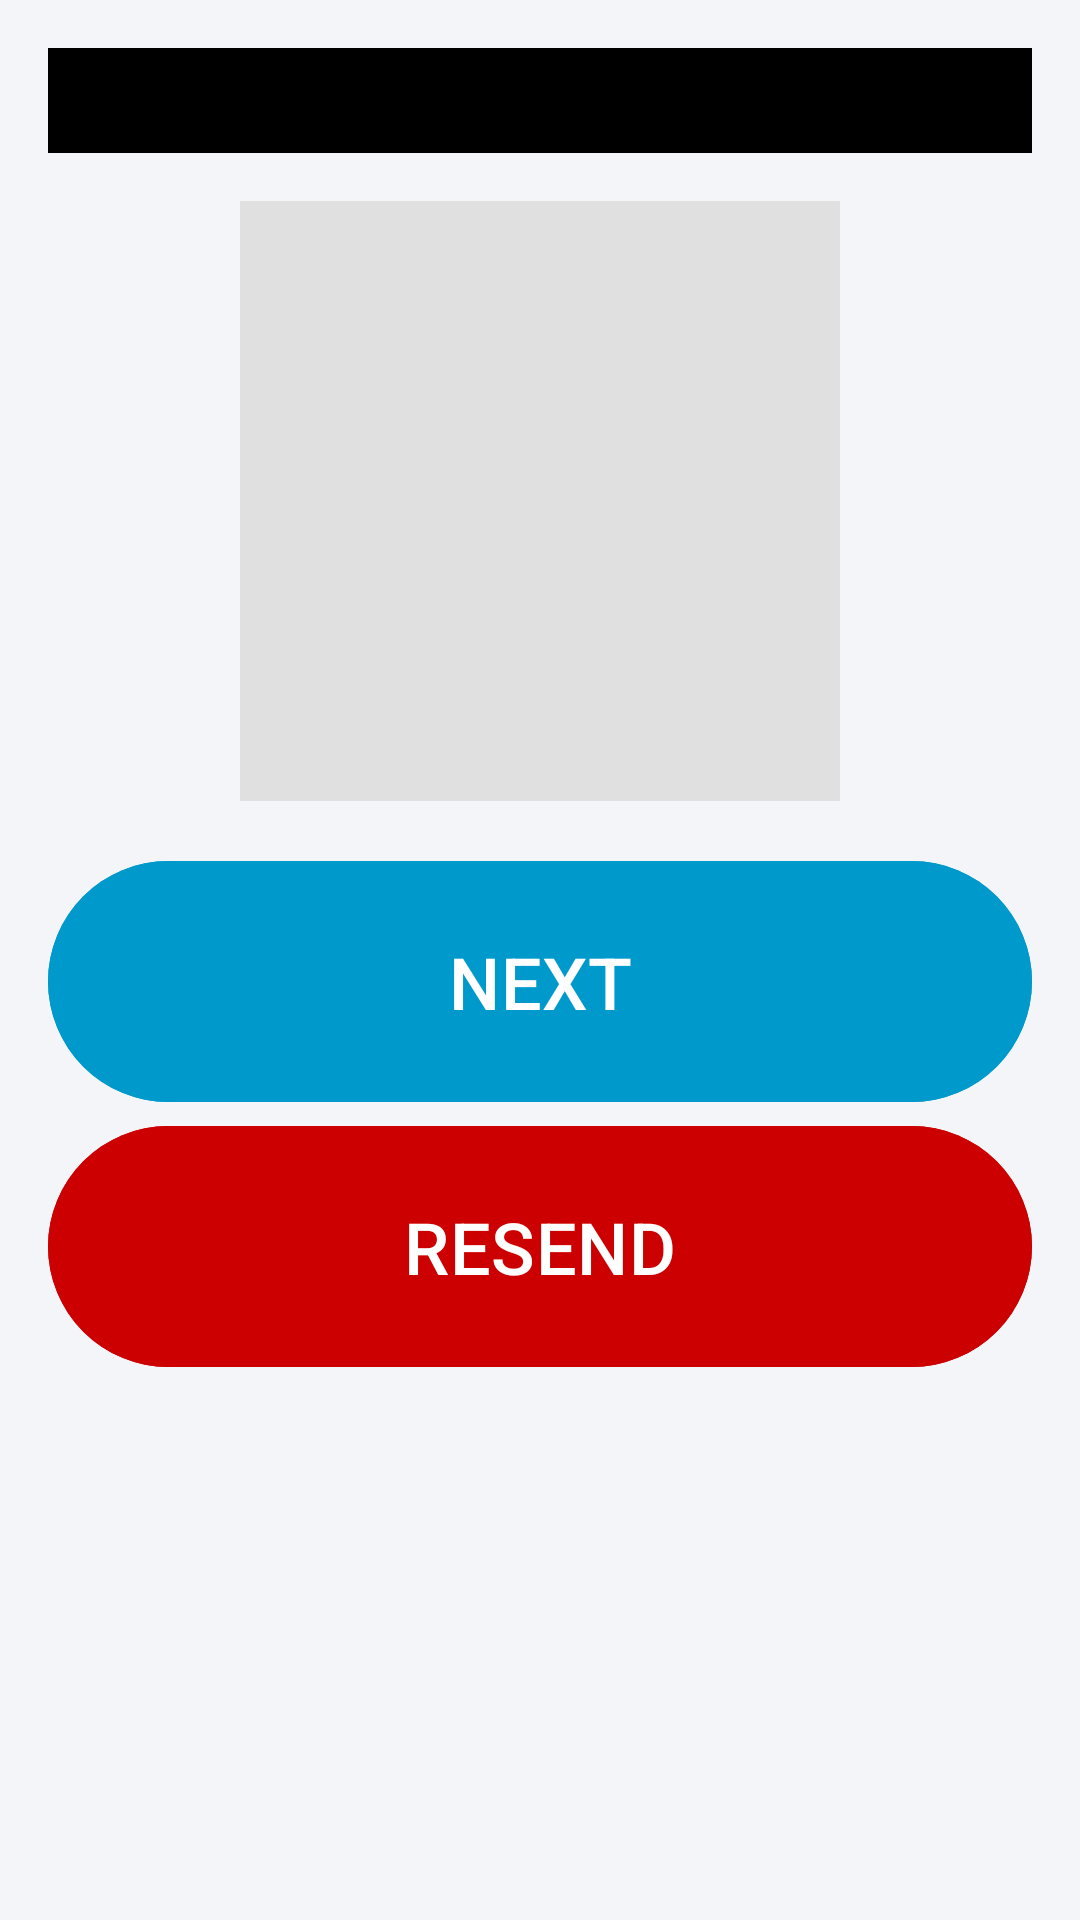

Android layout source for this screen:
<!-- AndroidManifest.xml: application theme Theme.Palmapp -->
<!-- res/layout/fragment_register.xml -->
<?xml version="1.0" encoding="utf-8"?>
<LinearLayout xmlns:android="http://schemas.android.com/apk/res/android"
    xmlns:app="http://schemas.android.com/apk/res-auto"
    xmlns:tools="http://schemas.android.com/tools"
    android:layout_width="match_parent"
    android:layout_height="match_parent"
    android:gravity="center_horizontal"
    android:orientation="vertical"
    android:padding="16dp"
    tools:context=".ui.register.RegisterFragment">



    <TextView
        android:id="@+id/json_data_textview"
        android:layout_width="match_parent"
        android:layout_height="wrap_content"
        android:layout_marginBottom="16dp"
        android:background="#000000"
        android:textColor="#FFFFFF"
        android:padding="8dp"
        android:textAppearance="@style/TextAppearance.AppCompat.Body1"
        android:textIsSelectable="true"
        tools:text="{ &quot;status&quot;: &quot;success&quot;, &quot;message&quot;: &quot;Sample JSON Data&quot; }" />

    <ImageView
        android:id="@+id/qr_code_imageview"
        android:layout_width="200dp"
        android:layout_height="200dp"
        android:layout_marginBottom="16dp"
        android:contentDescription="QR Code"
        android:background="#e0e0e0"
        tools:srcCompat="@tools:sample/avatars" /> 
    <com.google.android.material.button.MaterialButton
        android:id="@+id/next_button_register"
        android:layout_width="match_parent"
        android:layout_height="wrap_content"
        android:backgroundTint="@android:color/holo_blue_dark"
        android:paddingStart="48dp"
        android:paddingTop="24dp"
        android:paddingEnd="48dp"
        android:paddingBottom="24dp"
        android:text="NEXT"
        android:textSize="24sp"
        app:cornerRadius="50dp"
        app:layout_constraintBottom_toBottomOf="parent"
        app:layout_constraintEnd_toEndOf="parent"
        app:layout_constraintStart_toStartOf="parent"
        app:layout_constraintTop_toTopOf="parent"
        app:layout_constraintVertical_bias="0.66" />

    <com.google.android.material.button.MaterialButton
        android:id="@+id/resend_button"
        android:layout_width="match_parent"
        android:layout_height="wrap_content"
        android:backgroundTint="@android:color/holo_red_dark"
        android:paddingStart="48dp"
        android:paddingTop="24dp"
        android:paddingEnd="48dp"
        android:paddingBottom="24dp"
        android:text="RESEND"
        android:textSize="24sp"
        app:cornerRadius="50dp"
        app:layout_constraintBottom_toBottomOf="parent"
        app:layout_constraintEnd_toEndOf="parent"
        app:layout_constraintStart_toStartOf="parent"
        app:layout_constraintTop_toTopOf="parent"
        app:layout_constraintVertical_bias="0.66" />



</LinearLayout>
<!-- resources referenced by this layout -->
<resources>
  <style name="Theme.Palmapp" parent="Base.Theme.Palmapp" />
  <color name="md_theme_light_primary">#398D23</color>
  <color name="md_theme_light_onPrimary">#FFFFFF</color>
  <color name="md_theme_light_primaryContainer">#398D23</color>
  <color name="md_theme_light_onPrimaryContainer">#001550</color>
  <color name="md_theme_light_secondary">#24D1FF</color>
  <color name="md_theme_light_onSecondary">#003244</color>
  <color name="md_theme_light_secondaryContainer">#C3E8FF</color>
  <color name="md_theme_light_onSecondaryContainer">#001E2C</color>
  <color name="md_theme_light_tertiary">#75546F</color>
  <color name="md_theme_light_onTertiary">#FFFFFF</color>
  <color name="md_theme_light_tertiaryContainer">#FFD7F5</color>
  <color name="md_theme_light_onTertiaryContainer">#2C122A</color>
  <color name="md_theme_light_error">#BA1A1A</color>
  <color name="md_theme_light_errorContainer">#FFDAD6</color>
  <color name="md_theme_light_onError">#FFFFFF</color>
  <color name="md_theme_light_onErrorContainer">#410002</color>
  <color name="md_theme_light_background">#F3F5F9</color>
  <color name="md_theme_light_onBackground">#1A1B20</color>
  <color name="md_theme_light_surface">#F3F5F9</color>
  <color name="md_theme_light_onSurface">#101828</color>
  <color name="md_theme_light_surfaceVariant">#E3E1EC</color>
  <color name="md_theme_light_onSurfaceVariant">#46464F</color>
  <color name="md_theme_light_outline">#E4E7EC</color>
  <color name="md_theme_light_inverseOnSurface">#F1F0F7</color>
  <color name="md_theme_light_inverseSurface">#2F3035</color>
  <color name="md_theme_light_inversePrimary">#B8C4FF</color>
  <style name="TextAppearance.Palmapp.HeadlineLarge" parent="TextAppearance.Material3.HeadlineLarge">
          <item name="android:fontFamily">sans-serif-medium</item> 
          <item name="android:textSize">24sp</item>
      </style>
  <style name="TextAppearance.Palmapp.TitleMedium" parent="TextAppearance.Material3.TitleMedium">
          <item name="android:fontFamily">sans-serif-medium</item> 
          <item name="android:textSize">16sp</item>
          <item name="fontWeight">600</item> 
      </style>
  <style name="TextAppearance.Palmapp.BodyMedium" parent="TextAppearance.Material3.BodyMedium">
          <item name="android:fontFamily">sans-serif</item> 
          <item name="android:textSize">14sp</item>
      </style>
  <style name="TextAppearance.Palmapp.LabelMedium" parent="TextAppearance.Material3.LabelMedium">
          <item name="android:fontFamily">sans-serif-medium</item>
          <item name="android:textSize">12sp</item>
      </style>
  <style name="ShapeAppearance.Palmapp.SmallComponent" parent="ShapeAppearance.Material3.SmallComponent">
          <item name="cornerFamily">rounded</item>
          <item name="cornerSize">12dp</item> 
      </style>
  <style name="ShapeAppearance.Palmapp.MediumComponent" parent="ShapeAppearance.Material3.MediumComponent">
          <item name="cornerFamily">rounded</item>
          <item name="cornerSize">20dp</item> 
      </style>
  <style name="ShapeAppearance.Palmapp.LargeComponent" parent="ShapeAppearance.Material3.LargeComponent">
          <item name="cornerFamily">rounded</item>
          <item name="cornerSize">20dp</item>
      </style>
  <style name="Widget.Palmapp.CardView.Filled" parent="Widget.MaterialComponents.CardView">
          
          <item name="cardBackgroundColor">@color/colorCard</item>
          
          <item name="cardCornerRadius">20dp</item>
          
          <item name="cardElevation">8dp</item>
          
          <item name="strokeWidth">0dp</item>
          
          <item name="contentPadding">16dp</item>
          
          <item name="cardPreventCornerOverlap">true</item>
          <item name="cardUseCompatPadding">true</item>
      </style>
  <color name="colorCard">#FFFFFF</color>
</resources>
